The GitHub repository KrishYadav454/Malignancy-Detection-in-Lung-Nodules-Using-CNN contains a labelled image folder "cancerous_and_non-cancerous" with 2 categories: cancerous, non-cancerous. Examples follow, each with its label.

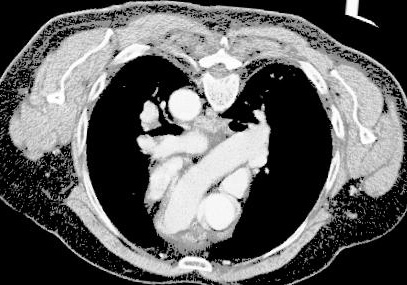
Label: cancerous

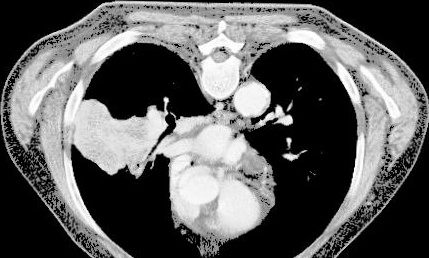
Label: cancerous

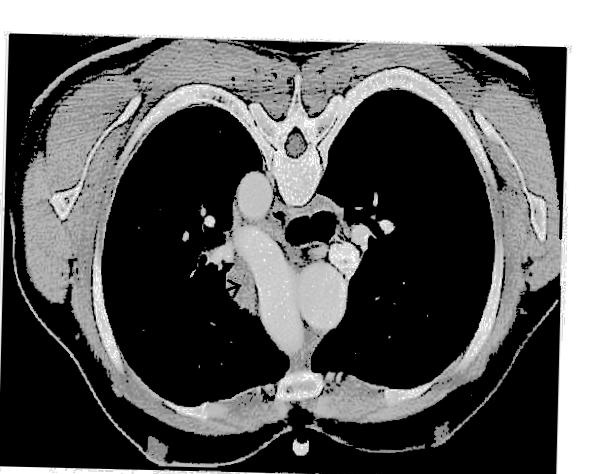
Label: non-cancerous

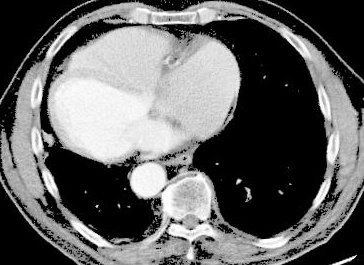
Label: cancerous

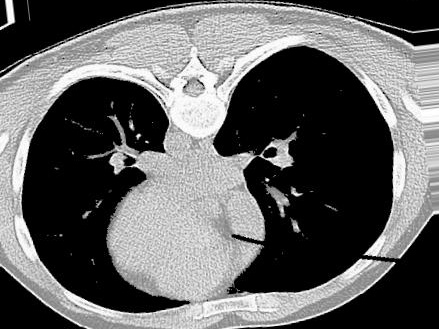
Label: non-cancerous

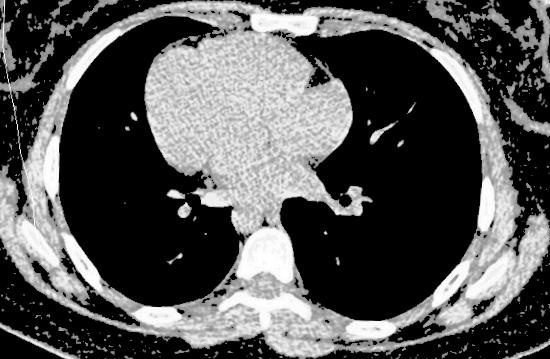
Label: non-cancerous
